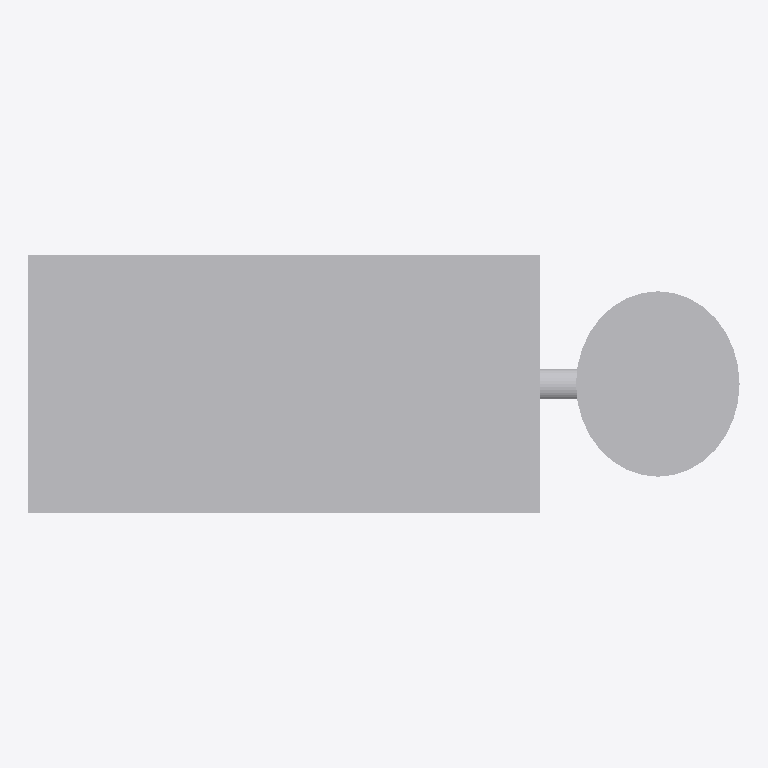
Plan cut of the same IFC building model at storey 'Implantacion conceptual' (level 0.00 m, cut at 1.40 m), seen from above with north up, elements coloured by IFC class (only those large enough to see are counted): 3 other elements (light grey). Cut surfaces are drawn darker.
Extent 7.4 m × 2.7 m × 2.8 m (x, y, z). Storeys (1): Implantacion conceptual at 0.00 m. Elements (6): 6 IfcBuildingElementProxy.

HEADER;
FILE_DESCRIPTION(('Diseno conceptual sintetico DRAFT'),'2;1');
FILE_NAME('BC-EX104-A.ifc','2026-11-16T00:00:00',('TrazIA-3D'),('TrazIA-3D'),'TrazIA-3D','TrazIA-3D','DRAFT');
FILE_SCHEMA(('IFC4'));
ENDSEC;
DATA;
#7=IFCPROJECT('328Lvtuu$NKdTsfaKKMXv_',$,'BC-EX104','Diseno conceptual sintetico',$,'Mezclador-decantador con depósito auxiliar','DRAFT',(#6),#5);
#8=IFCSITE('3w3v6kgVFtW04UM96tedr$',$,'Catalogo sintetico',$,$,#3,$,$,.ELEMENT.,$,$,$,$,$);
#9=IFCBUILDING('2EHJ9nRDe_rt6I$W14NXjp',$,'Equipos de proceso',$,$,#3,$,$,.ELEMENT.,$,$,$);
#10=IFCBUILDINGSTOREY('0R3Q_LlzgOj1D2H4_HioO7',$,'Implantacion conceptual',$,$,#3,$,$,.ELEMENT.,0.0);
#23=IFCBUILDINGELEMENTPROXY('2ZC4oJ_LY7JPmHM_ym5m9A',$,'Extractor · Decantador 1','Componente exterior conceptual DRAFT','mixer-settler',#3,#22,'BC-EX104',$);
#38=IFCBUILDINGELEMENTPROXY('2K_ontj5LKsWGd3TKt$r1P',$,'Depósito auxiliar','Componente exterior conceptual DRAFT','mixer-settler',#3,#37,'BC-EX104',$);
#43=IFCBUILDINGELEMENTPROXY('1nAvNbHcfcJNKCGcQNvlMg',$,'Interconexión','Componente exterior conceptual DRAFT','mixer-settler',#3,#42,'BC-EX104',$);
ENDSEC;
